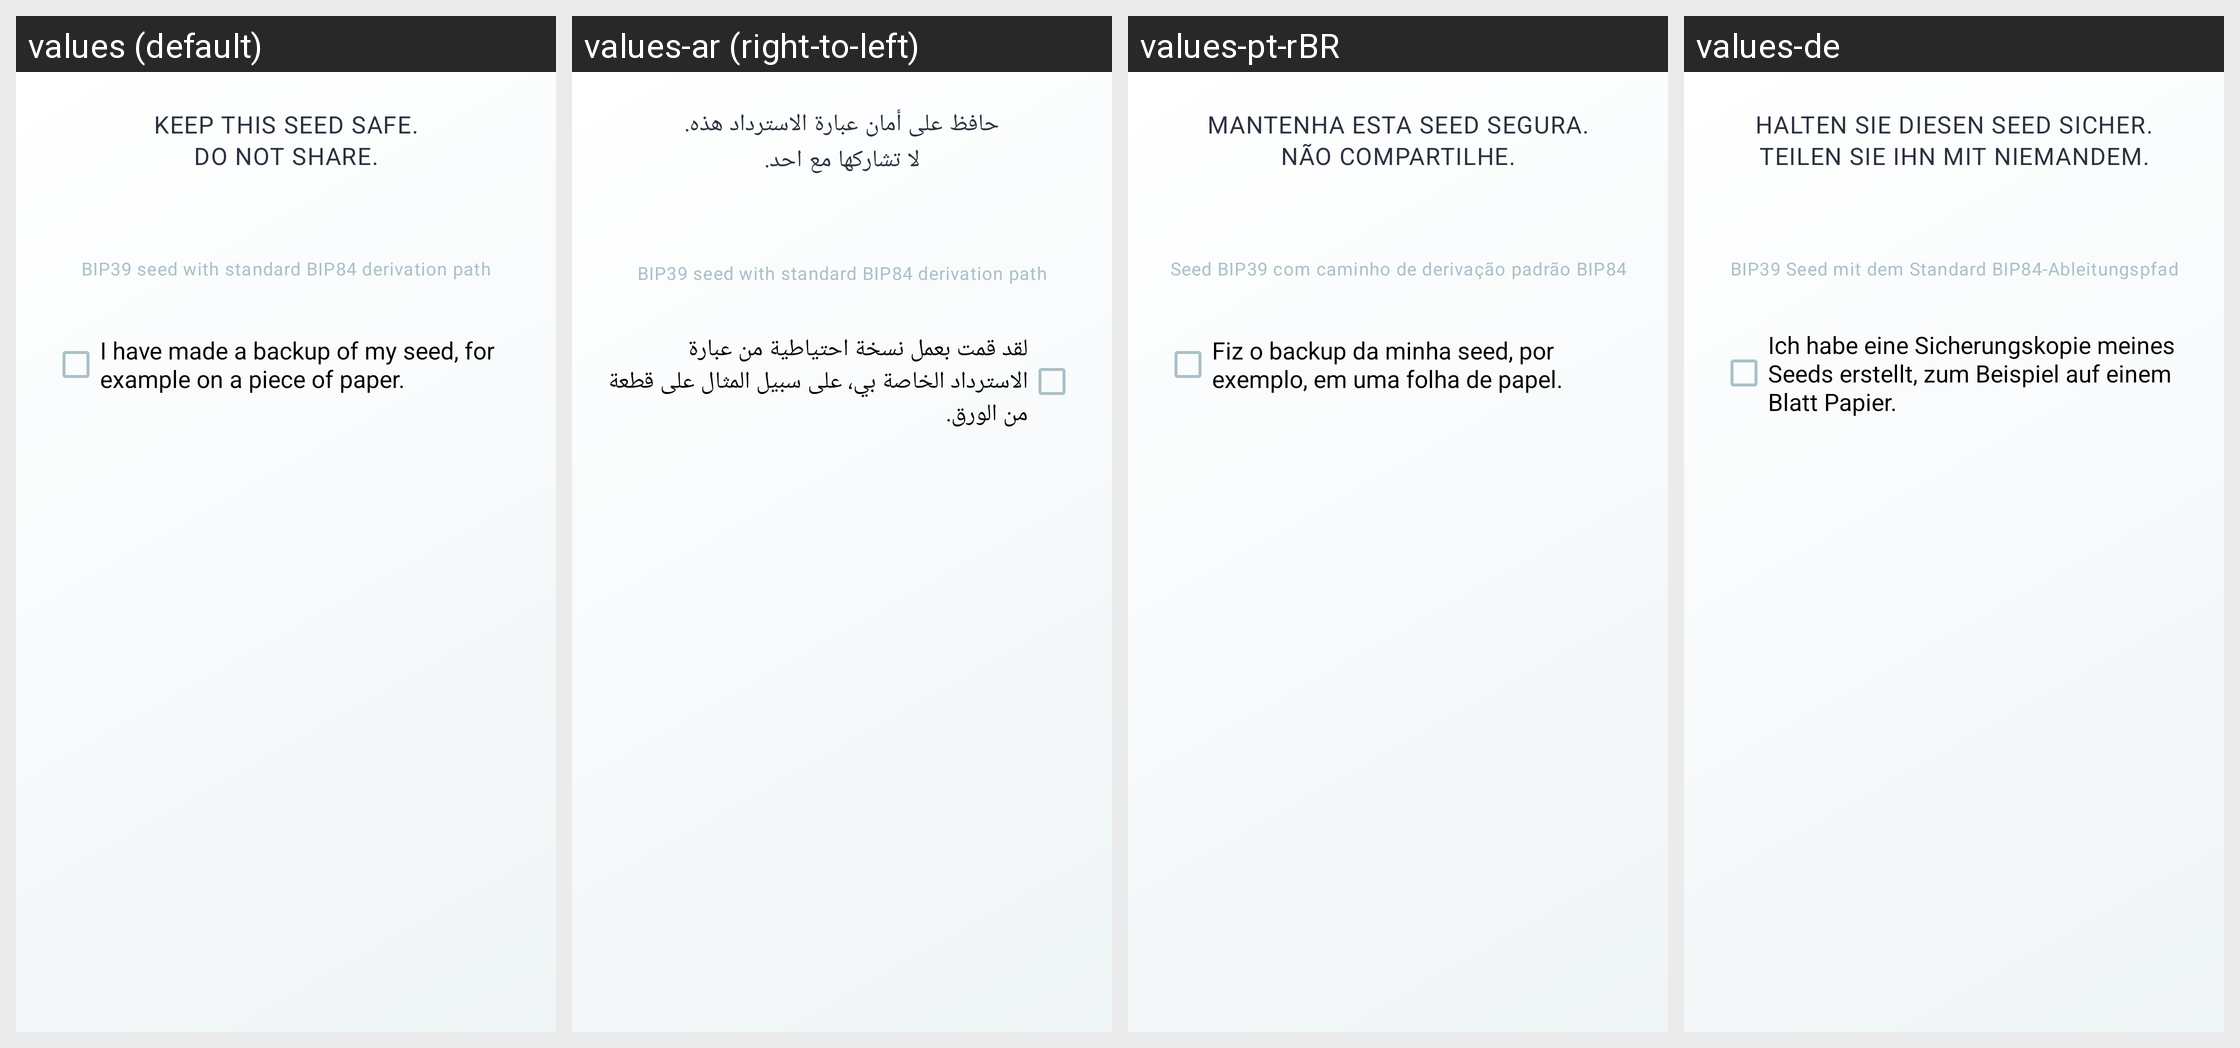

This grid shows one Android layout under several languages. Give, for every string resource on the screen, its name, the default text and each shown locale's text.
Android screen res/layout/dialog_seed.xml rendered under 4 locales, left to right: values (default), values-ar (right-to-left), values-pt-rBR, values-de. Device: Nexus 5 (rendered at 1080×1920; each locale shown at half size, 540×960, under a caption strip naming it); theme default_theme.
Other locales in the repository, not shown: values-cs, values-es, values-fr, values-it, values-nl.
Strings drawn on this screen, with the default value and each locale's value (text and hints the layout hard-codes, and strings that could not be matched under every locale, appear in the picture but are not listed):

displayseed_dialog_header
  values: KEEP THIS SEED SAFE.
      DO NOT SHARE.
  values-ar: حافظ على أمان عبارة الاسترداد هذه.
      لا تشاركها مع احد.
  values-pt-rBR: MANTENHA ESTA SEED SEGURA.
      NÃO COMPARTILHE.
  values-de: HALTEN SIE DIESEN SEED SICHER.
      TEILEN SIE IHN MIT NIEMANDEM.

displayseed_derivation_path
  values: BIP39 seed with standard BIP84 derivation path
  values-ar: BIP39 seed with standard BIP84 derivation path
  values-pt-rBR: Seed BIP39 com caminho de derivação padrão BIP84
  values-de: BIP39 Seed mit dem Standard BIP84-Ableitungspfad

displayseed_has_saved_seed_checkbox
  values: I have made a backup of my seed, for example on a piece of paper.
  values-ar: لقد قمت بعمل نسخة احتياطية من عبارة الاسترداد الخاصة بي، على سبيل المثال على قطعة من الورق.
  values-pt-rBR: Fiz o backup da minha seed, por exemplo, em uma folha de papel.
  values-de: Ich habe eine Sicherungskopie meines Seeds erstellt, zum Beispiel auf einem Blatt Papier.
